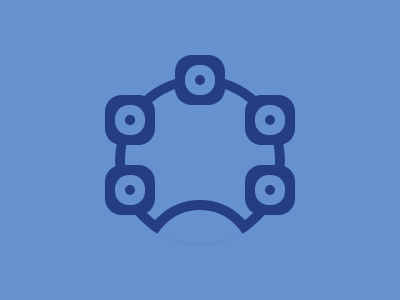

Reproduce this picture with HTML and CSS.

<div a><p b></p></div><div c></div>
<style>
body {
  background: #6592cf;
  display: flex;
  align-items: center;
  justify-content: center;
}
[a] {
  border: 10px solid #243d83;
  border-radius: 50%;
  width: 150px;
  height: 150px;
  position: relative;
  top: 10px;
  clip-path: circle();
}
[c] {
  border: 5px solid #243d83;
  border-radius: 50%;
  width: 0px;
  height: 0px;
  position: absolute;
  top: 115px;
  left: 125px;
  box-shadow: 0 0 0 10px #6592cf, 0 0 0 20px #243d83, 140px 0px 0 0px #243d83,
    140px 0 0 10px #6592cf, 140px 0 0 20px #243d83, 0 70px 0 0px #243d83,
    0 70px 0 10px #6592cf, 0 70px 0 20px #243d83, 140px 70px 0 0px #243d83,
    140px 70px 0 10px #6592cf, 140px 70px 0 20px #243d83,
    70px -40px 0 0px #243d83, 70px -40px 0 10px #6592cf,
    70px -40px 0 20px #243d83;
}
[b] {
  width: 100px;
  height: 100px;
  border: 10px solid #243d83;
  border-radius: 50%;
  top: 99px;
  left: 15px;
  background: #6592cf;
  position: relative;
}
</style>